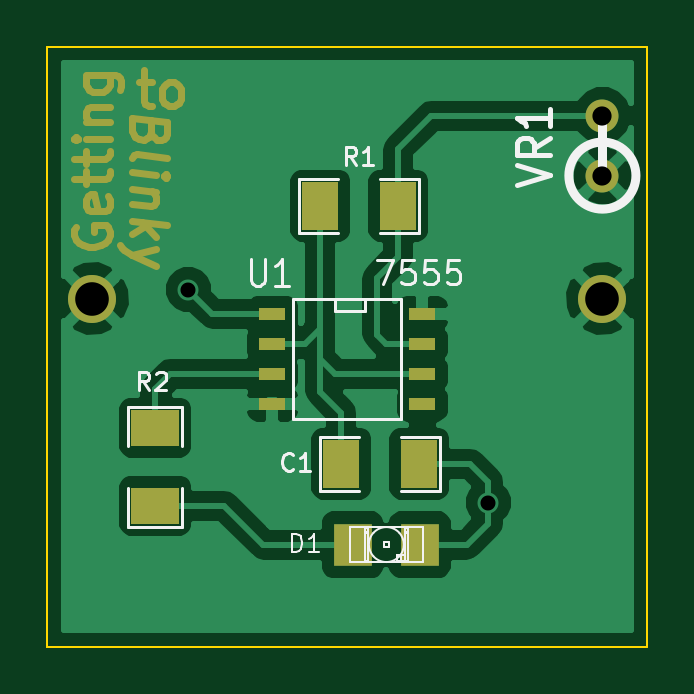
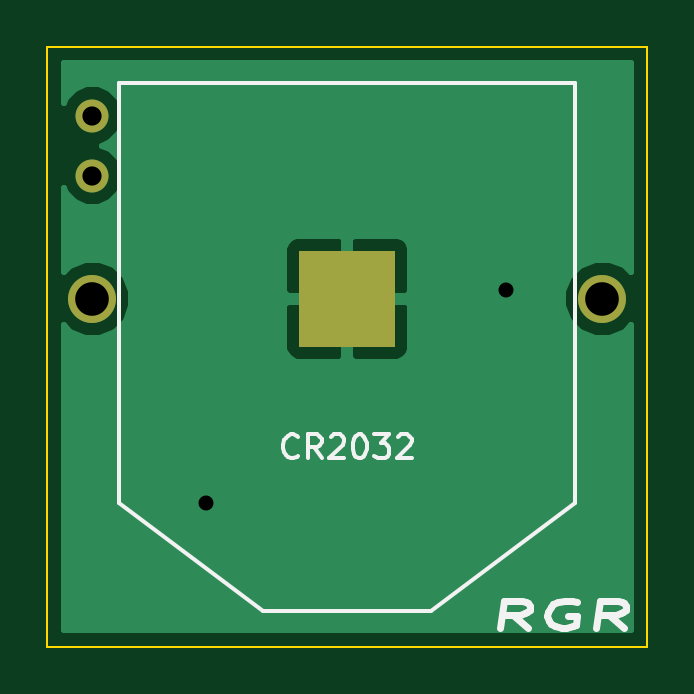
Circuit board: 8 layer files. Board 25.4 x 25.4 mm.
- bottom_copper: GTB-B_Cu.gbl (4492 bytes)
- bottom_mask: GTB-B_Mask.gbs (413 bytes)
- bottom_silk: GTB-B_SilkS.gbo (2892 bytes)
- outline: GTB-Edge_Cuts.gbr (601 bytes)
- top_copper: GTB-F_Cu.gtl (20591 bytes)
- top_mask: GTB-F_Mask.gts (3625 bytes)
- top_silk: GTB-F_SilkS.gto (6007 bytes)
- drill: GTB.drl (149 bytes)

=== bottom_copper: GTB-B_Cu.gbl ===
G04 (created by PCBNEW (2013-05-31 BZR 4019)-stable) date 10/6/2013 10:31:21 PM*
%MOIN*%
G04 Gerber Fmt 3.4, Leading zero omitted, Abs format*
%FSLAX34Y34*%
G01*
G70*
G90*
G04 APERTURE LIST*
%ADD10C,0.00590551*%
%ADD11C,0.055*%
%ADD12R,0.16X0.16*%
%ADD13C,0.08*%
%ADD14C,0.035*%
%ADD15C,0.01*%
G04 APERTURE END LIST*
G54D10*
G54D11*
X33050Y-26350D03*
X33050Y-25350D03*
G54D12*
X28800Y-28400D03*
G54D13*
X24550Y-28400D03*
X33050Y-28400D03*
G54D14*
X31150Y-31800D03*
X26150Y-28250D03*
G54D10*
G36*
X33530Y-33930D02*
X29850Y-33930D01*
X29850Y-29150D01*
X29850Y-27649D01*
X29849Y-27550D01*
X29811Y-27458D01*
X29741Y-27387D01*
X29649Y-27349D01*
X28912Y-27350D01*
X28850Y-27412D01*
X28850Y-28350D01*
X29787Y-28350D01*
X29850Y-28287D01*
X29850Y-27649D01*
X29850Y-29150D01*
X29850Y-28512D01*
X29787Y-28450D01*
X28850Y-28450D01*
X28850Y-29387D01*
X28912Y-29450D01*
X29649Y-29450D01*
X29741Y-29412D01*
X29811Y-29341D01*
X29849Y-29249D01*
X29850Y-29150D01*
X29850Y-33930D01*
X28750Y-33930D01*
X28750Y-29387D01*
X28750Y-28450D01*
X28750Y-28350D01*
X28750Y-27412D01*
X28687Y-27350D01*
X27950Y-27349D01*
X27858Y-27387D01*
X27788Y-27458D01*
X27750Y-27550D01*
X27749Y-27649D01*
X27750Y-28287D01*
X27812Y-28350D01*
X28750Y-28350D01*
X28750Y-28450D01*
X27812Y-28450D01*
X27750Y-28512D01*
X27749Y-29150D01*
X27750Y-29249D01*
X27788Y-29341D01*
X27858Y-29412D01*
X27950Y-29450D01*
X28687Y-29450D01*
X28750Y-29387D01*
X28750Y-33930D01*
X25000Y-33930D01*
X24800Y-33930D01*
X24069Y-33930D01*
X24069Y-33800D01*
X24069Y-33400D01*
X24069Y-28838D01*
X24181Y-28950D01*
X24420Y-29049D01*
X24678Y-29050D01*
X24917Y-28951D01*
X25100Y-28768D01*
X25199Y-28529D01*
X25200Y-28271D01*
X25101Y-28032D01*
X24918Y-27849D01*
X24679Y-27750D01*
X24421Y-27749D01*
X24182Y-27848D01*
X24069Y-27961D01*
X24069Y-24469D01*
X33530Y-24469D01*
X33530Y-25137D01*
X33495Y-25053D01*
X33347Y-24905D01*
X33154Y-24825D01*
X32946Y-24824D01*
X32753Y-24904D01*
X32605Y-25052D01*
X32525Y-25245D01*
X32524Y-25453D01*
X32604Y-25647D01*
X32752Y-25794D01*
X32885Y-25850D01*
X32753Y-25904D01*
X32605Y-26052D01*
X32525Y-26245D01*
X32524Y-26453D01*
X32604Y-26647D01*
X32752Y-26794D01*
X32945Y-26874D01*
X33153Y-26875D01*
X33347Y-26795D01*
X33494Y-26647D01*
X33530Y-26562D01*
X33530Y-27961D01*
X33418Y-27849D01*
X33179Y-27750D01*
X32921Y-27749D01*
X32682Y-27848D01*
X32499Y-28031D01*
X32400Y-28270D01*
X32399Y-28528D01*
X32498Y-28767D01*
X32681Y-28950D01*
X32920Y-29049D01*
X33178Y-29050D01*
X33417Y-28951D01*
X33530Y-28838D01*
X33530Y-33930D01*
X33530Y-33930D01*
G37*
G54D15*
X33530Y-33930D02*
X29850Y-33930D01*
X29850Y-29150D01*
X29850Y-27649D01*
X29849Y-27550D01*
X29811Y-27458D01*
X29741Y-27387D01*
X29649Y-27349D01*
X28912Y-27350D01*
X28850Y-27412D01*
X28850Y-28350D01*
X29787Y-28350D01*
X29850Y-28287D01*
X29850Y-27649D01*
X29850Y-29150D01*
X29850Y-28512D01*
X29787Y-28450D01*
X28850Y-28450D01*
X28850Y-29387D01*
X28912Y-29450D01*
X29649Y-29450D01*
X29741Y-29412D01*
X29811Y-29341D01*
X29849Y-29249D01*
X29850Y-29150D01*
X29850Y-33930D01*
X28750Y-33930D01*
X28750Y-29387D01*
X28750Y-28450D01*
X28750Y-28350D01*
X28750Y-27412D01*
X28687Y-27350D01*
X27950Y-27349D01*
X27858Y-27387D01*
X27788Y-27458D01*
X27750Y-27550D01*
X27749Y-27649D01*
X27750Y-28287D01*
X27812Y-28350D01*
X28750Y-28350D01*
X28750Y-28450D01*
X27812Y-28450D01*
X27750Y-28512D01*
X27749Y-29150D01*
X27750Y-29249D01*
X27788Y-29341D01*
X27858Y-29412D01*
X27950Y-29450D01*
X28687Y-29450D01*
X28750Y-29387D01*
X28750Y-33930D01*
X25000Y-33930D01*
X24800Y-33930D01*
X24069Y-33930D01*
X24069Y-33800D01*
X24069Y-33400D01*
X24069Y-28838D01*
X24181Y-28950D01*
X24420Y-29049D01*
X24678Y-29050D01*
X24917Y-28951D01*
X25100Y-28768D01*
X25199Y-28529D01*
X25200Y-28271D01*
X25101Y-28032D01*
X24918Y-27849D01*
X24679Y-27750D01*
X24421Y-27749D01*
X24182Y-27848D01*
X24069Y-27961D01*
X24069Y-24469D01*
X33530Y-24469D01*
X33530Y-25137D01*
X33495Y-25053D01*
X33347Y-24905D01*
X33154Y-24825D01*
X32946Y-24824D01*
X32753Y-24904D01*
X32605Y-25052D01*
X32525Y-25245D01*
X32524Y-25453D01*
X32604Y-25647D01*
X32752Y-25794D01*
X32885Y-25850D01*
X32753Y-25904D01*
X32605Y-26052D01*
X32525Y-26245D01*
X32524Y-26453D01*
X32604Y-26647D01*
X32752Y-26794D01*
X32945Y-26874D01*
X33153Y-26875D01*
X33347Y-26795D01*
X33494Y-26647D01*
X33530Y-26562D01*
X33530Y-27961D01*
X33418Y-27849D01*
X33179Y-27750D01*
X32921Y-27749D01*
X32682Y-27848D01*
X32499Y-28031D01*
X32400Y-28270D01*
X32399Y-28528D01*
X32498Y-28767D01*
X32681Y-28950D01*
X32920Y-29049D01*
X33178Y-29050D01*
X33417Y-28951D01*
X33530Y-28838D01*
X33530Y-33930D01*
M02*

=== bottom_mask: GTB-B_Mask.gbs ===
G04 (created by PCBNEW (2013-05-31 BZR 4019)-stable) date 10/6/2013 10:31:21 PM*
%MOIN*%
G04 Gerber Fmt 3.4, Leading zero omitted, Abs format*
%FSLAX34Y34*%
G01*
G70*
G90*
G04 APERTURE LIST*
%ADD10C,0.00590551*%
%ADD11C,0.055*%
%ADD12R,0.16X0.16*%
%ADD13C,0.08*%
G04 APERTURE END LIST*
G54D10*
G54D11*
X33050Y-26350D03*
X33050Y-25350D03*
G54D12*
X28800Y-28400D03*
G54D13*
X24550Y-28400D03*
X33050Y-28400D03*
M02*

=== bottom_silk: GTB-B_SilkS.gbo ===
G04 (created by PCBNEW (2013-05-31 BZR 4019)-stable) date 10/6/2013 10:31:21 PM*
%MOIN*%
G04 Gerber Fmt 3.4, Leading zero omitted, Abs format*
%FSLAX34Y34*%
G01*
G70*
G90*
G04 APERTURE LIST*
%ADD10C,0.00590551*%
%ADD11C,0.01125*%
G04 APERTURE END LIST*
G54D10*
G54D11*
X25797Y-33882D02*
X26036Y-33667D01*
X26254Y-33882D02*
X26197Y-33432D01*
X25893Y-33432D01*
X25819Y-33453D01*
X25784Y-33475D01*
X25751Y-33517D01*
X25759Y-33582D01*
X25802Y-33625D01*
X25843Y-33646D01*
X25922Y-33667D01*
X26227Y-33667D01*
X24981Y-33453D02*
X25055Y-33432D01*
X25169Y-33432D01*
X25286Y-33453D01*
X25367Y-33496D01*
X25411Y-33539D01*
X25460Y-33625D01*
X25468Y-33689D01*
X25440Y-33775D01*
X25408Y-33817D01*
X25337Y-33860D01*
X25225Y-33882D01*
X25149Y-33882D01*
X25032Y-33860D01*
X24991Y-33839D01*
X24972Y-33689D01*
X25125Y-33689D01*
X24197Y-33882D02*
X24436Y-33667D01*
X24654Y-33882D02*
X24597Y-33432D01*
X24293Y-33432D01*
X24219Y-33453D01*
X24184Y-33475D01*
X24151Y-33517D01*
X24159Y-33582D01*
X24202Y-33625D01*
X24243Y-33646D01*
X24322Y-33667D01*
X24627Y-33667D01*
G54D10*
X25000Y-28400D02*
X25000Y-24800D01*
X25000Y-24800D02*
X32600Y-24800D01*
X32600Y-24800D02*
X32600Y-28400D01*
X32600Y-28400D02*
X32600Y-31800D01*
X32600Y-31800D02*
X30200Y-33600D01*
X30200Y-33600D02*
X27400Y-33600D01*
X27400Y-33600D02*
X25000Y-31800D01*
X25000Y-31800D02*
X25000Y-28400D01*
X29624Y-31021D02*
X29643Y-31040D01*
X29699Y-31059D01*
X29737Y-31059D01*
X29793Y-31040D01*
X29831Y-31003D01*
X29849Y-30965D01*
X29868Y-30890D01*
X29868Y-30834D01*
X29849Y-30759D01*
X29831Y-30721D01*
X29793Y-30684D01*
X29737Y-30665D01*
X29699Y-30665D01*
X29643Y-30684D01*
X29624Y-30703D01*
X29231Y-31059D02*
X29362Y-30871D01*
X29456Y-31059D02*
X29456Y-30665D01*
X29306Y-30665D01*
X29268Y-30684D01*
X29249Y-30703D01*
X29231Y-30740D01*
X29231Y-30796D01*
X29249Y-30834D01*
X29268Y-30853D01*
X29306Y-30871D01*
X29456Y-30871D01*
X29081Y-30703D02*
X29062Y-30684D01*
X29024Y-30665D01*
X28931Y-30665D01*
X28893Y-30684D01*
X28874Y-30703D01*
X28856Y-30740D01*
X28856Y-30778D01*
X28874Y-30834D01*
X29099Y-31059D01*
X28856Y-31059D01*
X28612Y-30665D02*
X28575Y-30665D01*
X28537Y-30684D01*
X28518Y-30703D01*
X28500Y-30740D01*
X28481Y-30815D01*
X28481Y-30909D01*
X28500Y-30984D01*
X28518Y-31021D01*
X28537Y-31040D01*
X28575Y-31059D01*
X28612Y-31059D01*
X28650Y-31040D01*
X28668Y-31021D01*
X28687Y-30984D01*
X28706Y-30909D01*
X28706Y-30815D01*
X28687Y-30740D01*
X28668Y-30703D01*
X28650Y-30684D01*
X28612Y-30665D01*
X28350Y-30665D02*
X28106Y-30665D01*
X28237Y-30815D01*
X28181Y-30815D01*
X28143Y-30834D01*
X28125Y-30853D01*
X28106Y-30890D01*
X28106Y-30984D01*
X28125Y-31021D01*
X28143Y-31040D01*
X28181Y-31059D01*
X28293Y-31059D01*
X28331Y-31040D01*
X28350Y-31021D01*
X27956Y-30703D02*
X27937Y-30684D01*
X27900Y-30665D01*
X27806Y-30665D01*
X27768Y-30684D01*
X27750Y-30703D01*
X27731Y-30740D01*
X27731Y-30778D01*
X27750Y-30834D01*
X27975Y-31059D01*
X27731Y-31059D01*
M02*

=== outline: GTB-Edge_Cuts.gbr ===
G04 (created by PCBNEW (2013-05-31 BZR 4019)-stable) date 10/6/2013 10:31:21 PM*
%MOIN*%
G04 Gerber Fmt 3.4, Leading zero omitted, Abs format*
%FSLAX34Y34*%
G01*
G70*
G90*
G04 APERTURE LIST*
%ADD10C,0.00590551*%
%ADD11C,0.00393701*%
G04 APERTURE END LIST*
G54D10*
G54D11*
X33800Y-34200D02*
X33800Y-24200D01*
X23800Y-24200D02*
X23800Y-33400D01*
X23800Y-24200D02*
X33800Y-24200D01*
X23800Y-33400D02*
X23800Y-34200D01*
X23800Y-34200D02*
X23800Y-33800D01*
X25000Y-34200D02*
X23800Y-34200D01*
X23800Y-34200D02*
X24800Y-34200D01*
X23800Y-34000D02*
X23800Y-34200D01*
X24800Y-34200D02*
X33800Y-34200D01*
M02*

=== top_copper: GTB-F_Cu.gtl (20591 bytes, source omitted) ===
=== top_mask: GTB-F_Mask.gts ===
G04 (created by PCBNEW (2013-05-31 BZR 4019)-stable) date 10/6/2013 10:31:21 PM*
%MOIN*%
G04 Gerber Fmt 3.4, Leading zero omitted, Abs format*
%FSLAX34Y34*%
G01*
G70*
G90*
G04 APERTURE LIST*
%ADD10C,0.00590551*%
%ADD11C,0.011811*%
%ADD12R,0.045X0.02*%
%ADD13R,0.06X0.08*%
%ADD14R,0.08X0.06*%
%ADD15C,0.055*%
%ADD16R,0.0629X0.0709*%
%ADD17C,0.08*%
G04 APERTURE END LIST*
G54D10*
G54D11*
X25520Y-25624D02*
X25492Y-25705D01*
X25464Y-25729D01*
X25407Y-25751D01*
X25323Y-25740D01*
X25267Y-25705D01*
X25239Y-25673D01*
X25210Y-25613D01*
X25210Y-25389D01*
X25801Y-25462D01*
X25801Y-25659D01*
X25773Y-25712D01*
X25745Y-25737D01*
X25689Y-25758D01*
X25632Y-25751D01*
X25576Y-25715D01*
X25548Y-25684D01*
X25520Y-25624D01*
X25520Y-25427D01*
X25210Y-26063D02*
X25239Y-26011D01*
X25295Y-25990D01*
X25801Y-26053D01*
X25210Y-26288D02*
X25604Y-26338D01*
X25801Y-26362D02*
X25773Y-26331D01*
X25745Y-26355D01*
X25773Y-26387D01*
X25801Y-26362D01*
X25745Y-26355D01*
X25604Y-26619D02*
X25210Y-26570D01*
X25548Y-26612D02*
X25576Y-26643D01*
X25604Y-26703D01*
X25604Y-26788D01*
X25576Y-26840D01*
X25520Y-26861D01*
X25210Y-26823D01*
X25210Y-27104D02*
X25801Y-27178D01*
X25435Y-27188D02*
X25210Y-27329D01*
X25604Y-27378D02*
X25379Y-27125D01*
X25604Y-27575D02*
X25210Y-27666D01*
X25604Y-27856D02*
X25210Y-27666D01*
X25070Y-27593D01*
X25042Y-27561D01*
X25014Y-27501D01*
X25320Y-24795D02*
X25545Y-24795D01*
X25404Y-24598D02*
X25404Y-25104D01*
X25432Y-25160D01*
X25489Y-25189D01*
X25545Y-25189D01*
X25826Y-25189D02*
X25770Y-25160D01*
X25742Y-25132D01*
X25714Y-25076D01*
X25714Y-24907D01*
X25742Y-24851D01*
X25770Y-24823D01*
X25826Y-24795D01*
X25910Y-24795D01*
X25967Y-24823D01*
X25995Y-24851D01*
X26023Y-24907D01*
X26023Y-25076D01*
X25995Y-25132D01*
X25967Y-25160D01*
X25910Y-25189D01*
X25826Y-25189D01*
X24276Y-27200D02*
X24248Y-27256D01*
X24248Y-27340D01*
X24276Y-27425D01*
X24332Y-27481D01*
X24389Y-27509D01*
X24501Y-27537D01*
X24585Y-27537D01*
X24698Y-27509D01*
X24754Y-27481D01*
X24810Y-27425D01*
X24839Y-27340D01*
X24839Y-27284D01*
X24810Y-27200D01*
X24782Y-27171D01*
X24585Y-27171D01*
X24585Y-27284D01*
X24810Y-26693D02*
X24839Y-26750D01*
X24839Y-26862D01*
X24810Y-26918D01*
X24754Y-26946D01*
X24529Y-26946D01*
X24473Y-26918D01*
X24445Y-26862D01*
X24445Y-26750D01*
X24473Y-26693D01*
X24529Y-26665D01*
X24585Y-26665D01*
X24642Y-26946D01*
X24445Y-26497D02*
X24445Y-26272D01*
X24248Y-26412D02*
X24754Y-26412D01*
X24810Y-26384D01*
X24839Y-26328D01*
X24839Y-26272D01*
X24445Y-26159D02*
X24445Y-25934D01*
X24248Y-26075D02*
X24754Y-26075D01*
X24810Y-26047D01*
X24839Y-25990D01*
X24839Y-25934D01*
X24839Y-25737D02*
X24445Y-25737D01*
X24248Y-25737D02*
X24276Y-25765D01*
X24304Y-25737D01*
X24276Y-25709D01*
X24248Y-25737D01*
X24304Y-25737D01*
X24445Y-25456D02*
X24839Y-25456D01*
X24501Y-25456D02*
X24473Y-25428D01*
X24445Y-25372D01*
X24445Y-25287D01*
X24473Y-25231D01*
X24529Y-25203D01*
X24839Y-25203D01*
X24445Y-24669D02*
X24923Y-24669D01*
X24979Y-24697D01*
X25007Y-24725D01*
X25035Y-24781D01*
X25035Y-24865D01*
X25007Y-24922D01*
X24810Y-24669D02*
X24839Y-24725D01*
X24839Y-24837D01*
X24810Y-24894D01*
X24782Y-24922D01*
X24726Y-24950D01*
X24557Y-24950D01*
X24501Y-24922D01*
X24473Y-24894D01*
X24445Y-24837D01*
X24445Y-24725D01*
X24473Y-24669D01*
G54D12*
X30050Y-28650D03*
X30050Y-29150D03*
X30050Y-29650D03*
X30050Y-30150D03*
X27550Y-30150D03*
X27550Y-29650D03*
X27550Y-29150D03*
X27550Y-28650D03*
G54D13*
X28700Y-31150D03*
X30000Y-31150D03*
X29650Y-26850D03*
X28350Y-26850D03*
G54D14*
X25600Y-30550D03*
X25600Y-31850D03*
G54D15*
X33050Y-26350D03*
X33050Y-25350D03*
G54D16*
X28891Y-32500D03*
X30009Y-32500D03*
G54D17*
X24550Y-28400D03*
X33050Y-28400D03*
M02*

=== top_silk: GTB-F_SilkS.gto (6007 bytes, source omitted) ===
=== drill: GTB.drl ===
M48
INCH,TZ
T1C0.025
T2C0.032
T3C0.056
%
G90
G05
T1
X26150Y-28250
X31150Y-31800
T2
X33050Y-25350
X33050Y-26350
T3
X24550Y-28400
X33050Y-28400
T0
M30

